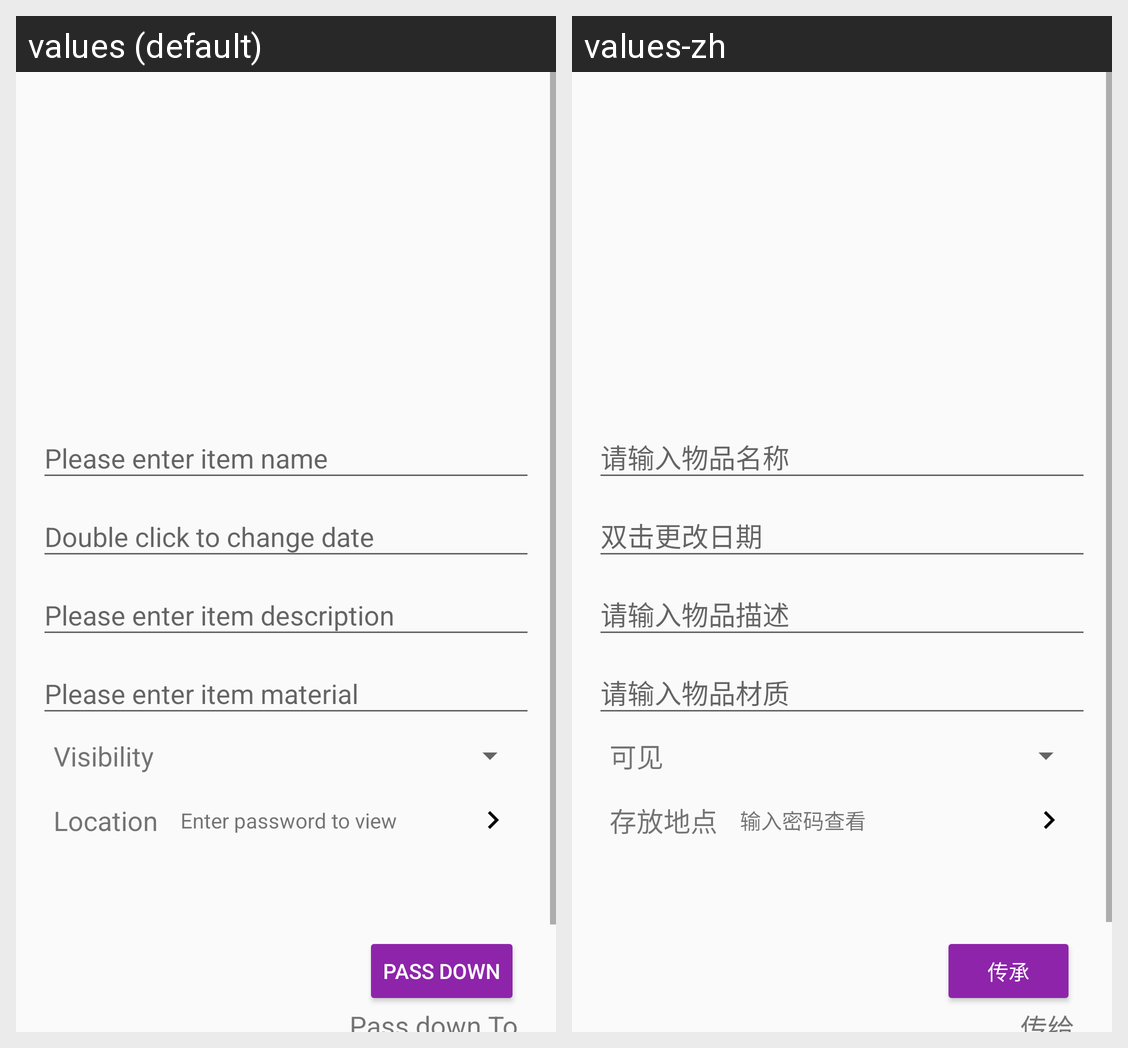

The Android screen above is rendered under two locales of the same app. Produce the string resources it draws, with the default and per-locale values.
Android screen res/layout/activity_edit.xml rendered under 2 locales, left to right: values (default), values-zh. Device: Nexus 5 (rendered at 1080×1920; each locale shown at half size, 540×960, under a caption strip naming it); theme MyMaterialTheme.
Strings drawn on this screen, with the default value and each locale's value (text and hints the layout hard-codes, and strings that could not be matched under every locale, appear in the picture but are not listed):

type_item_name
  values: Please enter item name
  values-zh: 请输入物品名称

edit_date
  values: Double click to change date
  values-zh: 双击更改日期

type_item_description
  values: Please enter item description
  values-zh: 请输入物品描述

type_item_material
  values: Please enter item material
  values-zh: 请输入物品材质

edit_visibility
  values: Visibility
  values-zh: 可见

edit_location
  values: Location
  values-zh: 存放地点

edit_enter_password_to_view_location
  values: Enter password to view
  values-zh: 输入密码查看

edit_pass_down_btn
  values: PASS DOWN
  values-zh: 传承

edit_pass_down_to
  values: Pass down To
  values-zh: 传给
